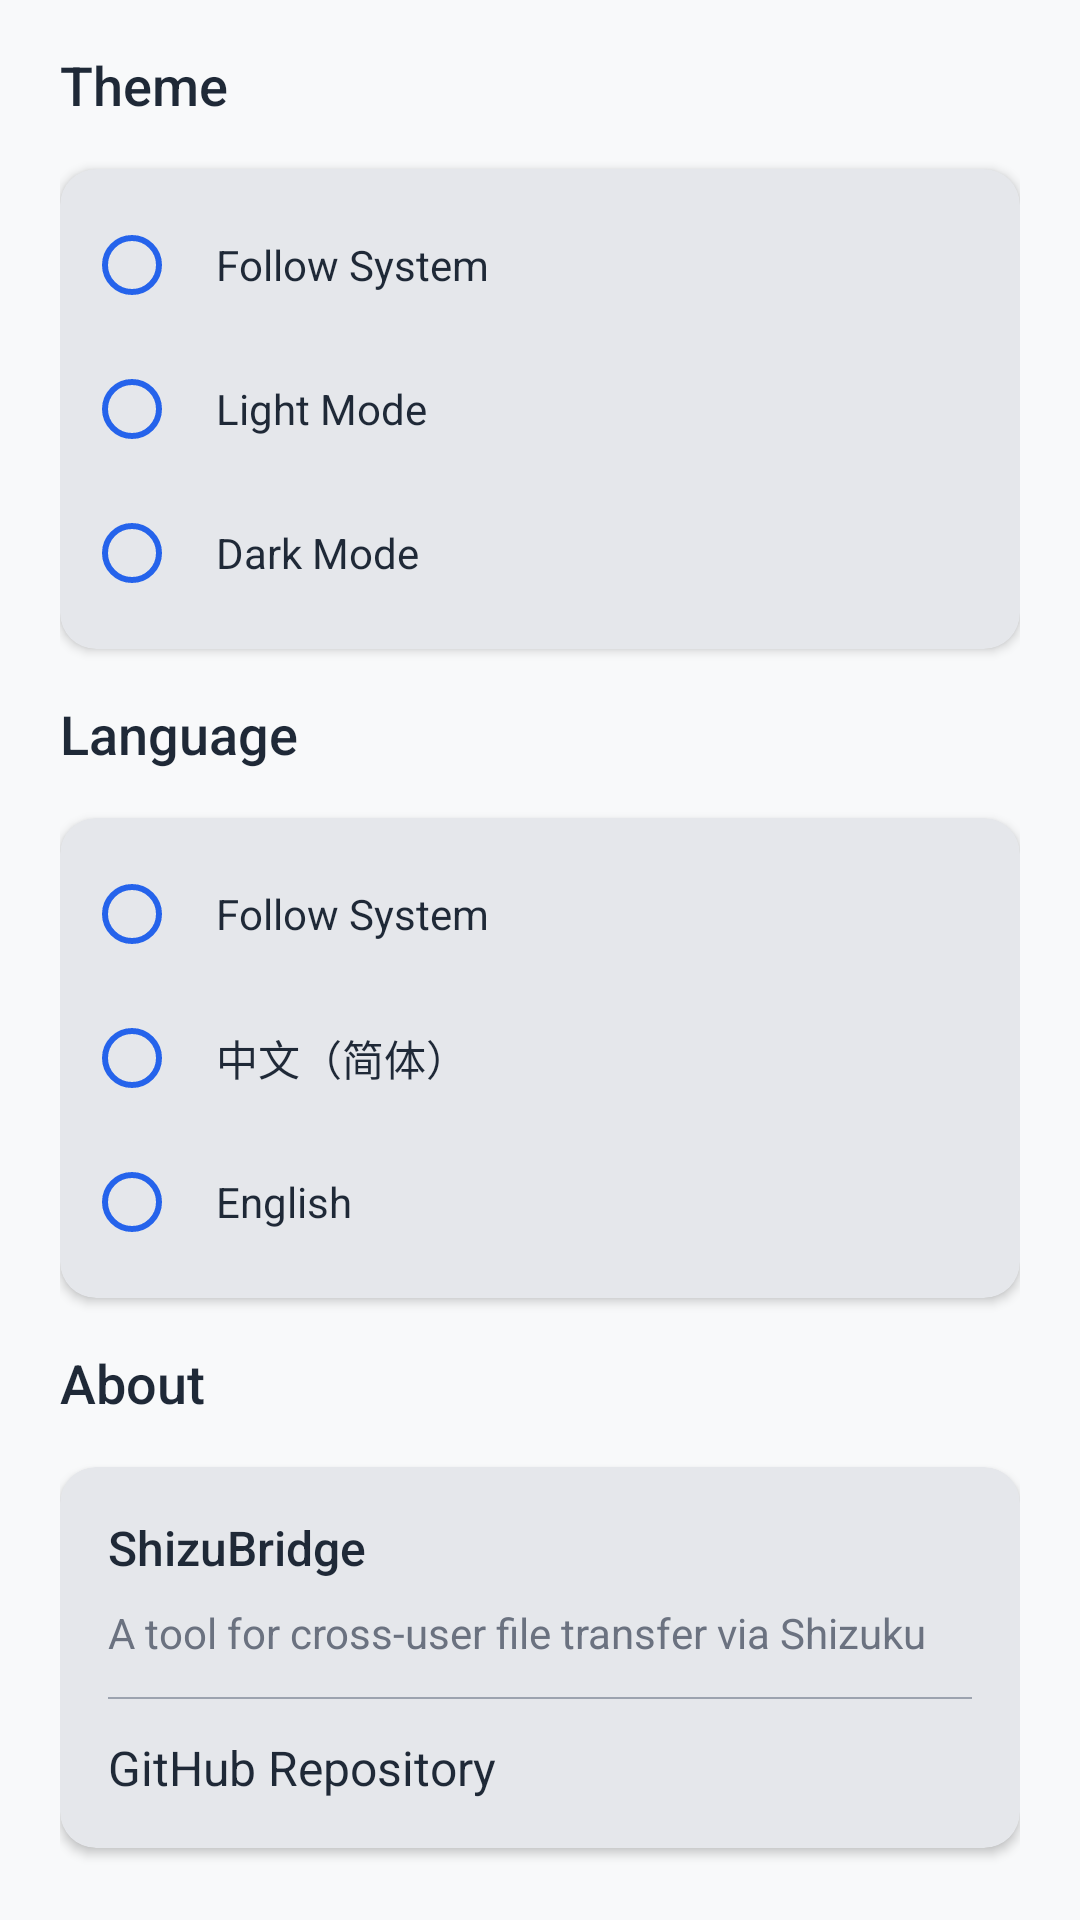

Android layout source for this screen:
<!-- AndroidManifest.xml: application theme Theme.ShizuBridge -->
<!-- res/layout/fragment_settings.xml -->
<?xml version="1.0" encoding="utf-8"?>
<ScrollView xmlns:android="http://schemas.android.com/apk/res/android"
    xmlns:app="http://schemas.android.com/apk/res-auto"
    android:layout_width="match_parent"
    android:layout_height="match_parent"
    android:background="?attr/colorSurface"
    android:clipToPadding="false"
    android:paddingHorizontal="20dp"
    android:fillViewport="true">

    
    <LinearLayout
        android:layout_width="match_parent"
        android:layout_height="wrap_content"
        android:orientation="vertical">

        
        <TextView
            android:layout_width="match_parent"
            android:layout_height="wrap_content"
            android:text="@string/theme_mode"
            android:textSize="18sp"
            android:textColor="?attr/colorOnSurface"
            android:layout_marginTop="16dp"
            android:layout_marginBottom="16dp"
            android:fontFamily="sans-serif-medium" />

        <com.google.android.material.card.MaterialCardView
            android:layout_width="match_parent"
            android:layout_height="wrap_content"
            app:cardCornerRadius="12dp"
            app:cardElevation="2dp"
            app:cardBackgroundColor="?attr/colorSurfaceVariant">

            <RadioGroup
                android:id="@+id/themeRadioGroup"
                android:layout_width="match_parent"
                android:layout_height="wrap_content"
                android:orientation="vertical"
                android:padding="8dp">

                <RadioButton
                    android:id="@+id/radioFollowSystem"
                    android:layout_width="match_parent"
                    android:layout_height="wrap_content"
                    android:text="@string/theme_follow_system"
                    android:buttonTint="?attr/colorPrimary"
                    android:textColor="?attr/colorOnSurface"
                    android:padding="12dp" />

                <RadioButton
                    android:id="@+id/radioLight"
                    android:layout_width="match_parent"
                    android:layout_height="wrap_content"
                    android:buttonTint="?attr/colorPrimary"
                    android:text="@string/theme_light"
                    android:textColor="?attr/colorOnSurface"
                    android:padding="12dp" />

                <RadioButton
                    android:id="@+id/radioDark"
                    android:layout_width="match_parent"
                    android:layout_height="wrap_content"
                    android:buttonTint="?attr/colorPrimary"
                    android:text="@string/theme_dark"
                    android:textColor="?attr/colorOnSurface"
                    android:padding="12dp" />

            </RadioGroup>
        </com.google.android.material.card.MaterialCardView>

        
        <TextView
            android:layout_width="match_parent"
            android:layout_height="wrap_content"
            android:text="@string/language"
            android:textSize="18sp"
            android:textColor="?attr/colorOnSurface"
            android:layout_marginTop="16dp"
            android:layout_marginBottom="16dp"
            android:fontFamily="sans-serif-medium" />

        <com.google.android.material.card.MaterialCardView
            android:layout_width="match_parent"
            android:layout_height="wrap_content"
            app:cardCornerRadius="12dp"
            app:cardElevation="2dp"
            app:cardBackgroundColor="?attr/colorSurfaceVariant">

            <RadioGroup
                android:id="@+id/languageRadioGroup"
                android:layout_width="match_parent"
                android:layout_height="wrap_content"
                android:orientation="vertical"
                android:padding="8dp">

                <RadioButton
                    android:id="@+id/radioLangFollowSystem"
                    android:layout_width="match_parent"
                    android:layout_height="wrap_content"
                    android:text="@string/language_follow_system"
                    android:buttonTint="?attr/colorPrimary"
                    android:textColor="?attr/colorOnSurface"
                    android:padding="12dp" />

                <RadioButton
                    android:id="@+id/radioLangChinese"
                    android:layout_width="match_parent"
                    android:layout_height="wrap_content"
                    android:text="@string/language_chinese"
                    android:buttonTint="?attr/colorPrimary"
                    android:textColor="?attr/colorOnSurface"
                    android:padding="12dp" />

                <RadioButton
                    android:id="@+id/radioLangEnglish"
                    android:layout_width="match_parent"
                    android:layout_height="wrap_content"
                    android:text="@string/language_english"
                    android:buttonTint="?attr/colorPrimary"
                    android:textColor="?attr/colorOnSurface"
                    android:padding="12dp" />
            </RadioGroup>
        </com.google.android.material.card.MaterialCardView>

        
        <TextView
            android:layout_width="match_parent"
            android:layout_height="wrap_content"
            android:text="@string/about"
            android:textSize="18sp"
            android:textColor="?attr/colorOnSurface"
            android:layout_marginTop="16dp"
            android:layout_marginBottom="16dp"
            android:fontFamily="sans-serif-medium" />

        <com.google.android.material.card.MaterialCardView
            android:layout_width="match_parent"
            android:layout_height="wrap_content"
            app:cardCornerRadius="12dp"
            app:cardElevation="2dp"
            app:cardBackgroundColor="?attr/colorSurfaceVariant">

            <LinearLayout
                android:layout_width="match_parent"
                android:layout_height="wrap_content"
                android:orientation="vertical"
                android:padding="16dp">

                
                <LinearLayout
                    android:layout_width="match_parent"
                    android:layout_height="wrap_content"
                    android:orientation="horizontal"
                    android:gravity="center_vertical">

                    <TextView
                        android:layout_width="0dp"
                        android:layout_height="wrap_content"
                        android:layout_weight="1"
                        android:text="@string/app_name"
                        android:textSize="16sp"
                        android:textColor="?attr/colorOnSurface"
                        android:fontFamily="sans-serif-medium" />

                    <TextView
                        android:id="@+id/tvVersion"
                        android:layout_width="wrap_content"
                        android:layout_height="wrap_content"
                        android:textSize="14sp"
                        android:textColor="?attr/colorOnSurfaceVariant" />
                </LinearLayout>

                
                <TextView
                    android:id="@+id/tvAboutDescription"
                    android:layout_width="match_parent"
                    android:layout_height="wrap_content"
                    android:text="@string/about_description"
                    android:textSize="14sp"
                    android:textColor="?attr/colorOnSurfaceVariant"
                    android:layout_marginTop="8dp" />

                
                <View
                    android:layout_width="match_parent"
                    android:layout_height="0.5dp"
                    android:background="?attr/colorOutline"
                    android:layout_marginVertical="12dp" />

                
                <LinearLayout
                    android:id="@+id/llGitHub"
                    android:layout_width="match_parent"
                    android:layout_height="wrap_content"
                    android:orientation="horizontal"
                    android:gravity="center_vertical"
                    android:background="?attr/selectableItemBackground"
                    android:clickable="true"
                    android:focusable="true">

                    <TextView
                        android:layout_width="0dp"
                        android:layout_height="wrap_content"
                        android:layout_weight="1"
                        android:text="@string/github_repo"
                        android:textSize="16sp"
                        android:textColor="?attr/colorOnSurface" />

                    <ImageView
                        android:layout_width="20dp"
                        android:layout_height="20dp"
                        android:src="@drawable/baseline_open_in_new_24"
                        app:tint="?attr/colorOnSurfaceVariant" />
                </LinearLayout>
            </LinearLayout>
        </com.google.android.material.card.MaterialCardView>

        
        <View
            android:layout_width="match_parent"
            android:layout_height="20dp"
            android:visibility="invisible" />

    </LinearLayout>
</ScrollView>
<!-- resources referenced by this layout -->
<resources>
  <string name="about">About</string>
  <string name="about_description">A tool for cross-user file transfer via Shizuku</string>
  <string name="app_name">ShizuBridge</string>
  <string name="github_repo">GitHub Repository</string>
  <string name="language">Language</string>
  <string name="language_chinese">中文（简体）</string>
  <string name="language_english">English</string>
  <string name="language_follow_system">Follow System</string>
  <string name="theme_dark">Dark Mode</string>
  <string name="theme_follow_system">Follow System</string>
  <string name="theme_light">Light Mode</string>
  <string name="theme_mode">Theme</string>
  <style name="Theme.ShizuBridge" parent="Theme.MaterialComponents.DayNight.NoActionBar">
          <item name="colorPrimary">@color/color_primary</item>
          <item name="colorOnPrimary">@color/color_on_primary</item>
          <item name="colorSurface">@color/color_surface</item>
          <item name="colorOnSurface">@color/color_on_surface</item>
          <item name="colorOnSurfaceVariant">@color/color_on_surface_variant</item>
          <item name="colorSurfaceVariant">@color/color_surface_variant</item>
          <item name="colorOutline">@color/color_outline</item>
  
          <item name="android:statusBarColor">@android:color/transparent</item>
          <item name="android:navigationBarColor">@android:color/transparent</item>
          <item name="android:enforceNavigationBarContrast" tools:ignore="NewApi">false</item>
      </style>
  <color name="color_primary">#2563EB</color>
  <color name="color_on_primary">#FFFFFF</color>
  <color name="color_surface">#F8F9FA</color>
  <color name="color_on_surface">#1F2937</color>
  <color name="color_on_surface_variant">#6B7280</color>
  <color name="color_surface_variant">#E5E7EB</color>
  <color name="color_outline">#9CA3AF</color>
</resources>
